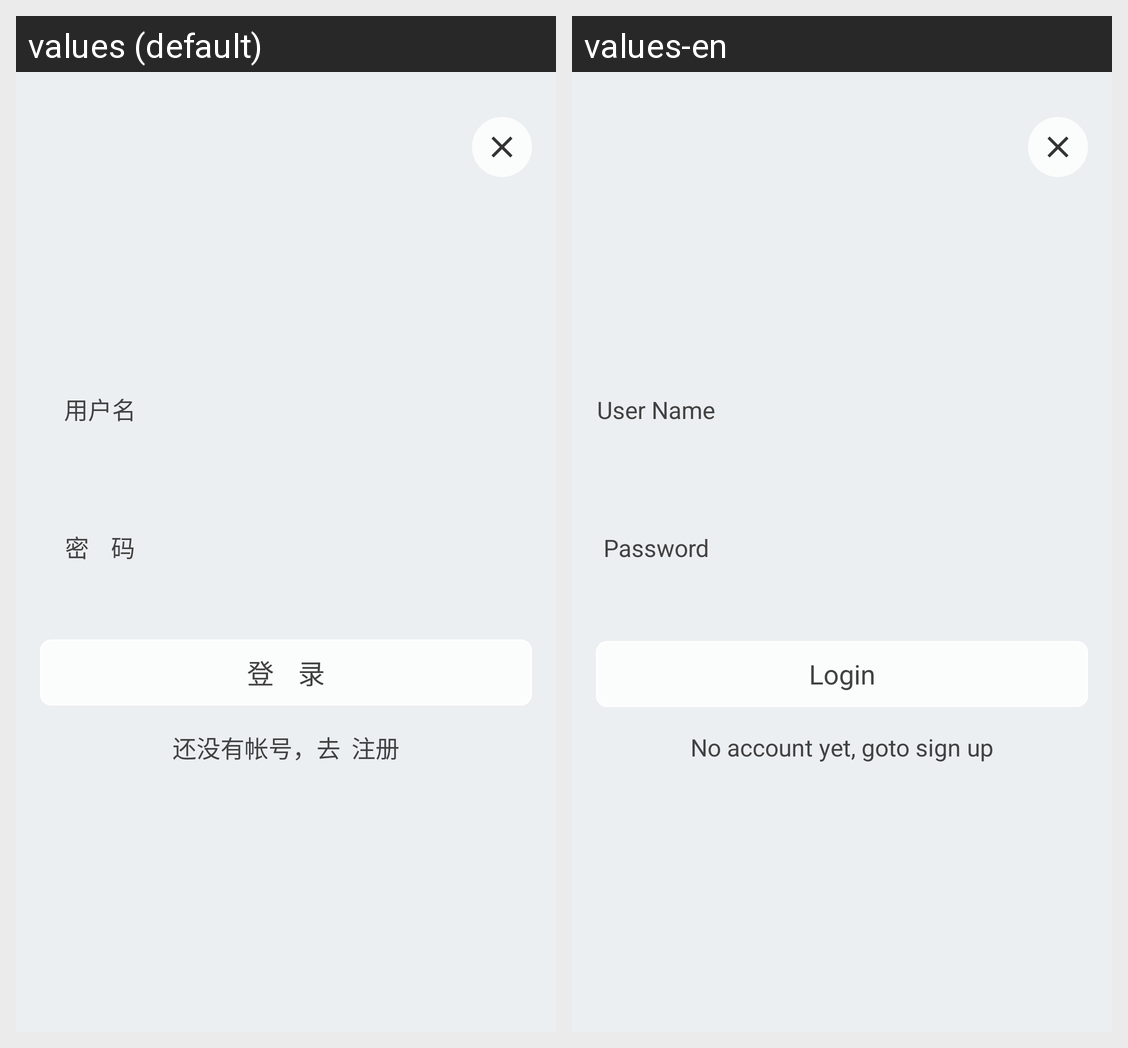

For this localized Android screen grid, give each drawn string resource with its value in every locale shown.
Android screen res/layout/activity_login.xml rendered under 2 locales, left to right: values (default), values-en. Device: Nexus 5 (rendered at 1080×1920; each locale shown at half size, 540×960, under a caption strip naming it); theme NoActionBarAppTheme.
Strings drawn on this screen, with the default value and each locale's value (text and hints the layout hard-codes, and strings that could not be matched under every locale, appear in the picture but are not listed):

user_name
  values: 用户名
  values-en: User Name

user_pwd
  values: 密    码
  values-en: Password

login
  values: 登    录
  values-en: Login

no_register
  values: 还没有帐号，去  注册
  values-en: No account yet, goto sign up
